Image classification data set "Data_MITOS_WSI_CMC_MEL" (umid-tx/XAI_4thBrain on GitHub). Class labels (2): mitosis, non-mitosis.

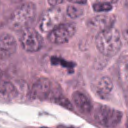
Label: mitosis

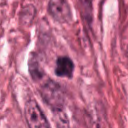
Label: mitosis

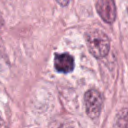
Label: mitosis

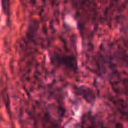
Label: non-mitosis

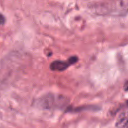
Label: non-mitosis

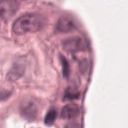
Label: non-mitosis
